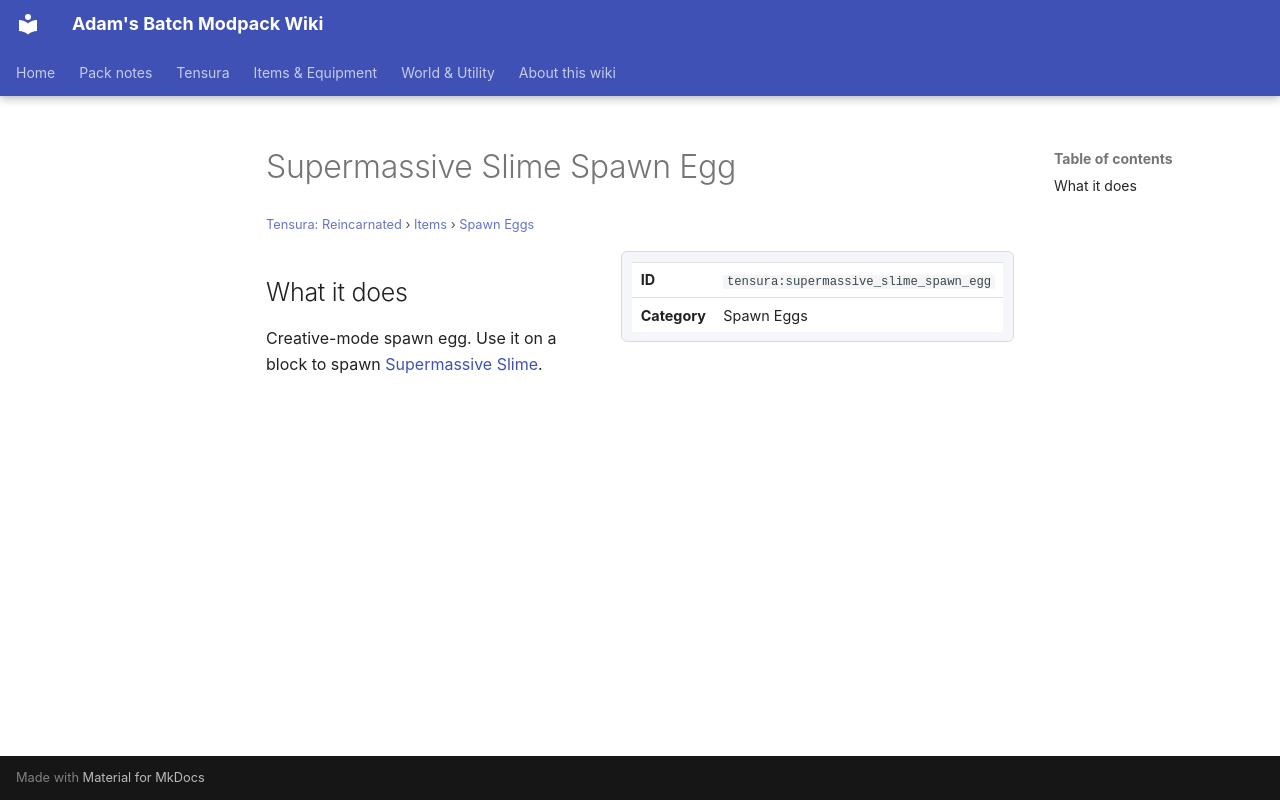

repository: Proteus-Nell/Adams-Batch-MC-Modpack-Wiki · page: tensura-reincarnated/items/spawn-eggs/supermassive-slime-spawn-egg/index.html · generator: mkdocs

# Supermassive Slime Spawn Egg

<small>[Tensura: Reincarnated](../../index.md) &rsaquo; [Items](../index.md) &rsaquo; [Spawn Eggs](index.md)</small>

<div class="infobox" markdown>

| | |
|---|---|
| **ID** | `tensura:supermassive_slime_spawn_egg` |
| **Category** | Spawn Eggs |

</div>

## What it does

Creative-mode spawn egg. Use it on a block to spawn [Supermassive Slime](../../mobs/supermassive-slime.md).
